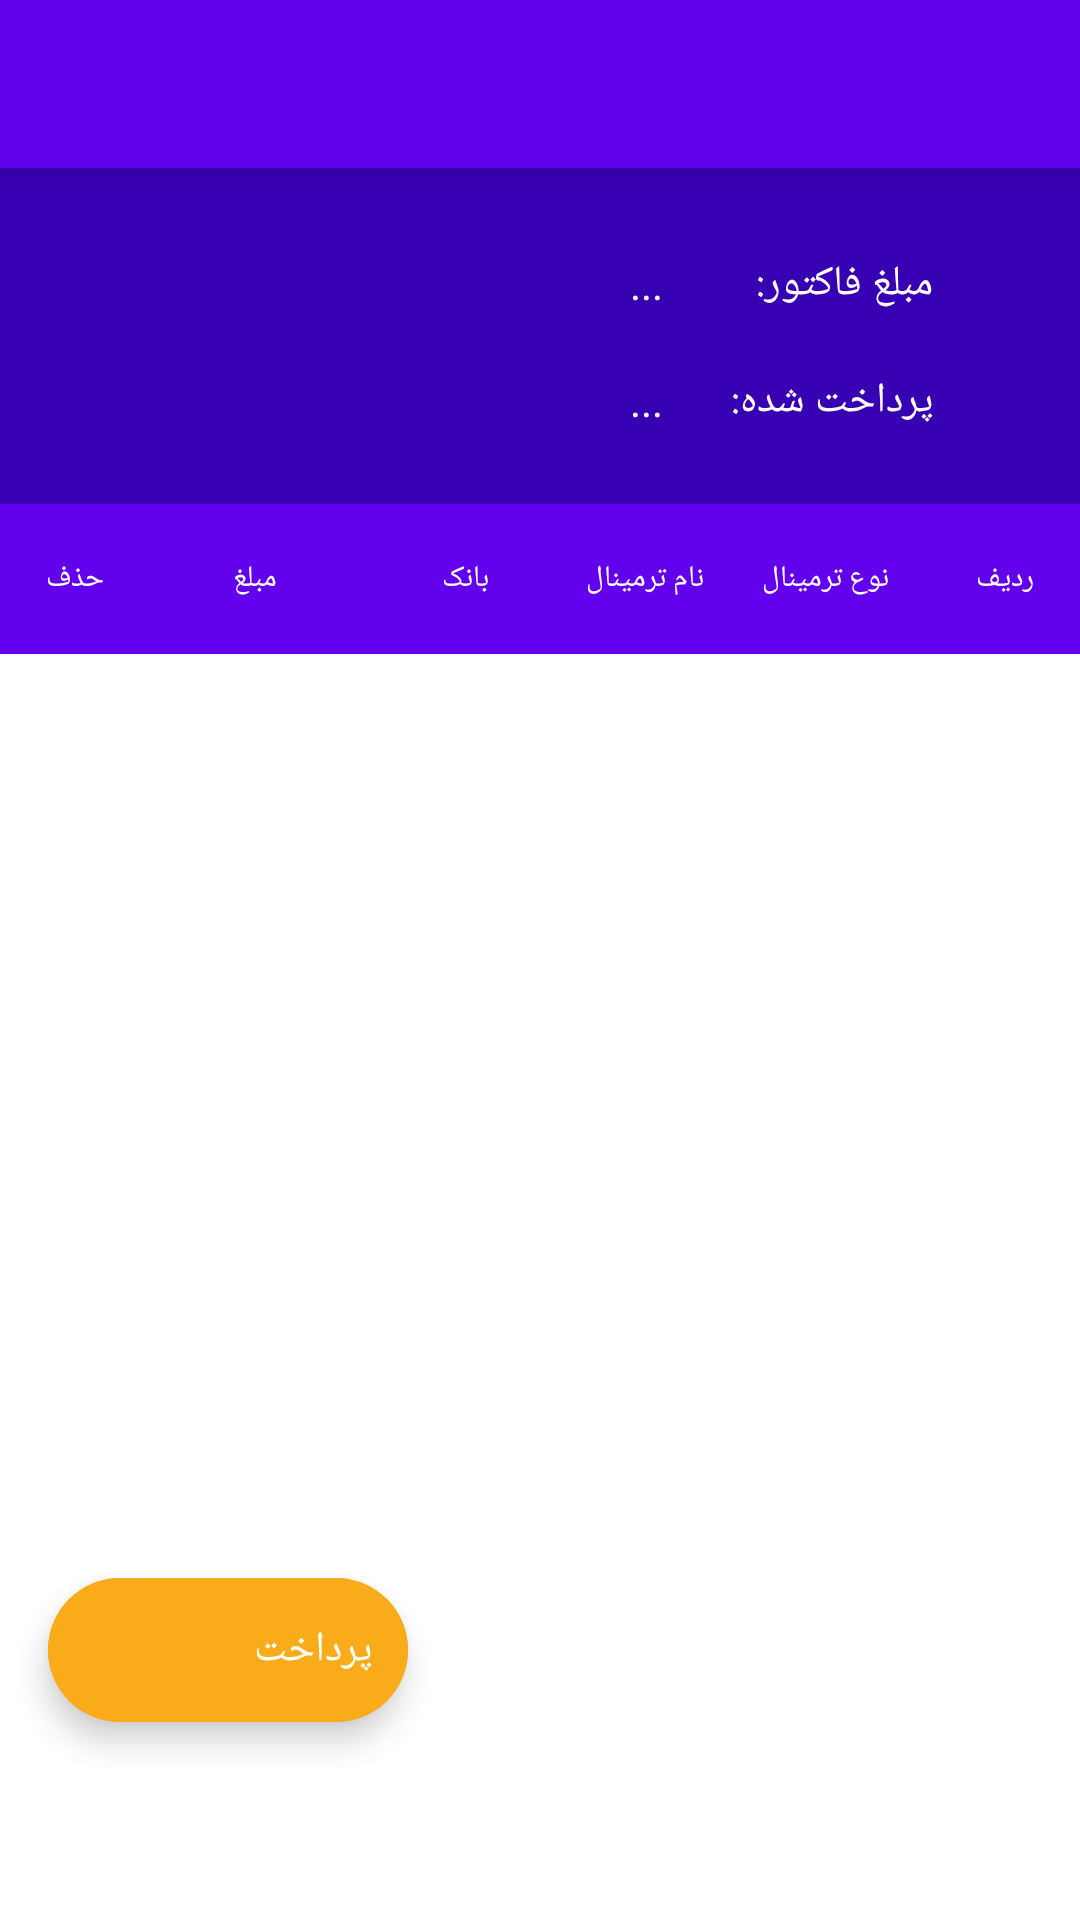

Here is an Android app screen rendered from its layout file. Give the layout XML and the strings, colors and styles it references.
<!-- AndroidManifest.xml: application theme Theme.RazanStoreApp -->
<!-- res/layout/payment_fragment.xml -->
<?xml version="1.0" encoding="utf-8"?>
<androidx.coordinatorlayout.widget.CoordinatorLayout xmlns:android="http://schemas.android.com/apk/res/android"
    xmlns:app="http://schemas.android.com/apk/res-auto"
    xmlns:tools="http://schemas.android.com/tools"
    android:id="@+id/lyCoordinate"
    android:layout_width="match_parent"
    android:layout_height="match_parent"
    android:fitsSystemWindows="true"
    android:layoutDirection="rtl"
    tools:context=".ui.fragments.PaymentFragment">


    <com.google.android.material.appbar.AppBarLayout
        android:id="@+id/app_bar"
        android:layout_width="match_parent"
        android:layout_height="wrap_content"
        android:layout_marginBottom="@dimen/very_small_10"
        android:fitsSystemWindows="false"
        android:theme="@style/AppTheme.AppBarOverlay">


        <com.google.android.material.appbar.CollapsingToolbarLayout
            android:id="@+id/toolbar_layout"
            android:layout_width="match_parent"
            android:layout_height="wrap_content"
            android:fitsSystemWindows="true"
            app:contentScrim="?attr/colorPrimary"
            app:layout_collapseMode="parallax"
            app:layout_scrollFlags="scroll|exitUntilCollapsed|snap"
            app:titleEnabled="false">

            <com.google.android.material.appbar.MaterialToolbar
                android:layout_width="match_parent"
                android:layout_height="?actionBarSize"
                android:background="@color/colorPrimary"
                android:elevation="6dp"
                app:layout_collapseMode="pin" />


            <LinearLayout
                android:layout_width="match_parent"
                android:layout_height="wrap_content"
                android:background="@color/colorPrimaryDark"
                android:orientation="vertical">


                <LinearLayout
                    android:layout_width="match_parent"
                    android:layout_height="wrap_content"
                    android:orientation="vertical"
                    android:paddingLeft="5dp"
                    android:paddingTop="75dp"
                    android:paddingRight="15dp"
                    android:paddingBottom="15dp">

                    <LinearLayout
                        android:layout_width="match_parent"
                        android:layout_height="wrap_content"
                        android:alpha="1"
                        android:clickable="true"
                        android:gravity="center_vertical"
                        android:orientation="horizontal">

                        <ImageView
                            android:layout_width="24dp"
                            android:layout_height="24dp"
                            android:padding="2dp"
                            app:srcCompat="@drawable/ic_round_album_white_24" />

                        <TextView
                            android:layout_width="90dp"
                            android:layout_height="wrap_content"
                            android:maxLines="1"
                            android:paddingTop="10dp"
                            android:paddingRight="10dp"
                            android:paddingBottom="10dp"
                            android:text="مبلغ فاکتور:"
                            android:textColor="@color/white"
                            android:textSize="@dimen/small_font_size" />

                        <TextView
                            android:id="@+id/txtFactorPrice"
                            android:layout_width="match_parent"
                            android:layout_height="wrap_content"
                            android:layout_weight="1"
                            android:ellipsize="end"
                            android:maxLines="1"
                            android:paddingLeft="5dp"
                            android:paddingTop="10dp"
                            android:paddingRight="10dp"
                            android:paddingBottom="10dp"
                            android:text="@string/dots"
                            android:textColor="@color/white"
                            android:textSize="@dimen/small_font_size" />


                    </LinearLayout>

                    <LinearLayout
                        android:layout_width="match_parent"
                        android:layout_height="wrap_content"
                        android:alpha="1"
                        android:clickable="true"
                        android:gravity="center_vertical"
                        android:orientation="horizontal">

                        <ImageView
                            android:layout_width="24dp"
                            android:layout_height="24dp"
                            android:padding="2dp"
                            app:srcCompat="@drawable/ic_round_album_white_24" />

                        <TextView
                            android:layout_width="90dp"
                            android:layout_height="wrap_content"
                            android:maxLines="1"
                            android:paddingTop="10dp"
                            android:paddingRight="10dp"
                            android:paddingBottom="10dp"
                            android:text="پرداخت شده:"
                            android:textColor="@color/white"
                            android:textSize="@dimen/small_font_size" />

                        <TextView
                            android:id="@+id/txtTotalPayment"
                            android:layout_width="match_parent"
                            android:layout_height="wrap_content"
                            android:layout_weight="1"
                            android:ellipsize="end"
                            android:maxLines="1"
                            android:paddingLeft="5dp"
                            android:paddingTop="10dp"
                            android:paddingRight="10dp"
                            android:paddingBottom="10dp"
                            android:text="..."
                            android:textColor="@color/white"
                            android:textSize="@dimen/small_font_size" />


                    </LinearLayout>


                </LinearLayout>

            </LinearLayout>


        </com.google.android.material.appbar.CollapsingToolbarLayout>


    </com.google.android.material.appbar.AppBarLayout>

    <include
        android:id="@+id/lyProgres"
        layout="@layout/layout_progress_match_parent_with_title" />

    <include
        android:id="@+id/lyContent"
        layout="@layout/content_payment" />

    <com.google.android.material.floatingactionbutton.ExtendedFloatingActionButton
        android:id="@+id/fab_select_payment"
        android:layout_width="wrap_content"
        android:layout_height="wrap_content"
        android:layout_above="@id/button"
        android:layout_alignParentLeft="true"
        android:layout_gravity="bottom|end"
        android:layout_marginStart="16dp"
        android:layout_marginTop="16dp"
        android:layout_marginEnd="16dp"
        android:layout_marginBottom="66dp"
        android:backgroundTint="#FAAB1A"
        android:contentDescription="@string/add_product"
        android:elevation="6dp"
        android:text="@string/add_payment"
        android:textColor="@color/white"
        app:icon="@drawable/ic_round_add_white_24"
        app:iconTint="@color/white" />


    <LinearLayout
        android:layout_width="match_parent"
        android:layout_height="50dp"
        android:layout_gravity="bottom|end"
        android:orientation="horizontal">


        <Button
            android:id="@+id/btnSend"
            style="@style/Widget.MaterialComponents.ExtendedFloatingActionButton.Icon"
            android:layout_width="match_parent"
            android:layout_height="?actionBarSize"
            android:layout_alignParentBottom="true"
            android:layout_centerHorizontal="true"
            android:layout_weight="0.5"
            android:gravity="center"
            android:text="@string/finilizing"
            android:textColor="@color/white"
            android:textSize="@dimen/normal_font_size"
            app:backgroundTint="@color/colorAccent"
            app:elevation="0dp"
            app:strokeColor="@color/colorAccent" />


    </LinearLayout>


</androidx.coordinatorlayout.widget.CoordinatorLayout>
<!-- res/layout/layout_progress_match_parent_with_title.xml (included above) -->
<?xml version="1.0" encoding="utf-8"?>
<LinearLayout xmlns:android="http://schemas.android.com/apk/res/android"
    xmlns:app="http://schemas.android.com/apk/res-auto"
    android:id="@+id/lyProgress"
    android:layout_width="match_parent"
    android:layout_height="match_parent"
    android:layout_alignParentBottom="true"
    android:background="@color/colorPrimary"
    android:clickable="true"
    android:gravity="center"
    android:layoutDirection="ltr"
    android:orientation="vertical"
    android:visibility="gone">

    <ProgressBar
        android:theme="@style/Theme.RazanStoreApp"
        style="@style/Theme.RazanStoreApp"
        android:id="@+id/indeterminateBar"
        android:indeterminate="true"
        android:indeterminateDrawable="@drawable/progress"
        android:layout_width="70dp"
        android:layout_height="70dp"/>



    <TextView
        android:padding="5dp"
        android:id="@+id/txtSubTitle"
        android:layout_width="match_parent"
        android:layout_height="wrap_content"
        android:gravity="center"
        android:text="@string/please_wait"
        android:textColor="@color/colorAccent"
        android:textSize="@dimen/normal_font_size" />

</LinearLayout>
<!-- res/layout/content_payment.xml (included above) -->
<?xml version="1.0" encoding="utf-8"?>
<RelativeLayout xmlns:android="http://schemas.android.com/apk/res/android"
    xmlns:app="http://schemas.android.com/apk/res-auto"
    xmlns:tools="http://schemas.android.com/tools"
    android:layout_width="match_parent"
    android:id="@+id/lyContent"
    android:layout_height="match_parent"
    app:layout_behavior="@string/appbar_scrolling_view_behavior"
    tools:context="com.zikey.android.razanstoreapp.ui.activities.MainActivity"
    tools:showIn="@layout/payment_fragment">

    <LinearLayout
        android:id="@+id/lyRowFour"
        android:layout_width="match_parent"
        android:layout_height="match_parent"
        android:layoutDirection="rtl"
        android:orientation="vertical">
        <LinearLayout
            android:id="@+id/lyHeader"
            android:layout_width="match_parent"
            android:layout_height="wrap_content"
            android:layout_alignParentTop="true"
            android:background="@color/colorPrimary"
            android:gravity="center_vertical"
            android:minHeight="50dp"
            android:orientation="horizontal">

            <TextView
                android:layout_width="50dp"
                android:layout_height="wrap_content"
                android:gravity="center"
                android:minHeight="50dp"
                android:paddingLeft="5dp"
                android:paddingRight="5dp"
                android:text="@string/row"
                android:textColor="@color/white"
                android:textSize="@dimen/very_small_10" />

            <TextView
                android:layout_width="70dp"
                android:layout_height="wrap_content"
                android:gravity="center"
                android:minHeight="50dp"
                android:paddingLeft="5dp"
                android:paddingRight="5dp"
                android:text="@string/terminal_type"
                android:textColor="@color/white"
                android:textSize="@dimen/very_small_10" />


            <TextView
                android:layout_width="wrap_content"
                android:layout_height="wrap_content"
                android:layout_weight="1"
                android:gravity="center"
                android:minHeight="50dp"
                android:paddingLeft="5dp"
                android:paddingRight="5dp"
                android:text="@string/terminal_name"
                android:textColor="@color/white"
                android:textSize="@dimen/very_small_10" />

            <TextView
                android:layout_width="70dp"
                android:layout_height="wrap_content"
                android:gravity="center"
                android:minHeight="50dp"
                android:paddingLeft="5dp"
                android:paddingRight="5dp"
                android:text="@string/bank"
                android:textColor="@color/white"
                android:textSize="@dimen/very_small_10" />


            <TextView
                android:layout_width="70dp"
                android:layout_height="wrap_content"
                android:gravity="center"
                android:minHeight="50dp"
                android:paddingLeft="5dp"
                android:paddingRight="5dp"
                android:text="@string/price"
                android:textColor="@color/white"
                android:textSize="@dimen/very_small_10" />

            <TextView
                android:layout_width="50dp"
                android:layout_height="wrap_content"
                android:gravity="center"
                android:minHeight="50dp"
                android:paddingLeft="5dp"
                android:paddingRight="5dp"
                android:text="@string/delete"
                android:textColor="@color/white"
                android:textSize="@dimen/very_small_10" />

        </LinearLayout>

        <androidx.recyclerview.widget.RecyclerView
            android:id="@+id/rvItem"
            android:layout_width="match_parent"
            android:layout_height="match_parent"
            android:layout_weight="1"
            android:clipToPadding="false"
            android:paddingBottom="160dp" />

    </LinearLayout>


</RelativeLayout>
<!-- resources referenced by this layout -->
<resources>
  <color name="colorAccent">#ec407a</color>
  <color name="colorPrimary">#FF6200EE</color>
  <color name="colorPrimaryDark">#FF3700B3</color>
  <color name="white">#FFFFFFFF</color>
  <dimen name="normal_font_size">16sp</dimen>
  <dimen name="small_font_size">14sp</dimen>
  <dimen name="very_small_10">10sp</dimen>
  <!-- drawable progress (drawable) -->
  <?xml version="1.0" encoding="utf-8"?>
  <rotate xmlns:android="http://schemas.android.com/apk/res/android"
      android:fromDegrees="0"
      android:pivotX="48%"
      android:pivotY="52%"
      android:toDegrees="360" >
  
      <shape
          android:innerRadiusRatio="3"
          android:shape="ring"
          android:thicknessRatio="9"
          android:useLevel="false" >
  
          <size
              android:height="76dip"
              android:width="76dip" />
  
          <gradient
              android:angle="0"
              android:endColor="@color/colorAccent"
              android:centerColor="@color/transparent"
              android:startColor="@android:color/transparent"
              android:type="sweep"
              android:useLevel="false" />
  
      </shape>
  
  </rotate>
  <string name="add_payment">پرداخت</string>
  <string name="add_product">افزودن کالا</string>
  <string name="bank">بانک</string>
  <string name="delete">حذف</string>
  <string name="dots">...</string>
  <string name="finilizing">ثبت نهایی</string>
  <string name="please_wait">لطفا کمی صبر کنید...</string>
  <string name="price">مبلغ</string>
  <string name="row">ردیف</string>
  <string name="terminal_name">نام ترمینال</string>
  <string name="terminal_type">نوع ترمینال</string>
  <style name="AppTheme.AppBarOverlay" parent="ThemeOverlay.AppCompat.Dark.ActionBar" />
  <style name="Theme.RazanStoreApp" parent="Theme.MaterialComponents.DayNight.DarkActionBar">
          
          <item name="colorPrimary">@color/purple_500</item>
          <item name="colorPrimaryVariant">@color/purple_700</item>
          <item name="colorOnPrimary">@color/white</item>
          
          <item name="colorSecondary">@color/teal_200</item>
          <item name="colorSecondaryVariant">@color/teal_700</item>
          <item name="colorOnSecondary">@color/black</item>
          
          <item name="android:statusBarColor" tools:targetApi="l">?attr/colorPrimaryVariant</item>
          
      </style>
  <color name="transparent">#00000000</color>
  <color name="purple_500">#FF6200EE</color>
  <color name="purple_700">#FF3700B3</color>
  <color name="teal_200">#FF03DAC5</color>
  <color name="teal_700">#FF018786</color>
  <color name="black">#FF000000</color>
</resources>
